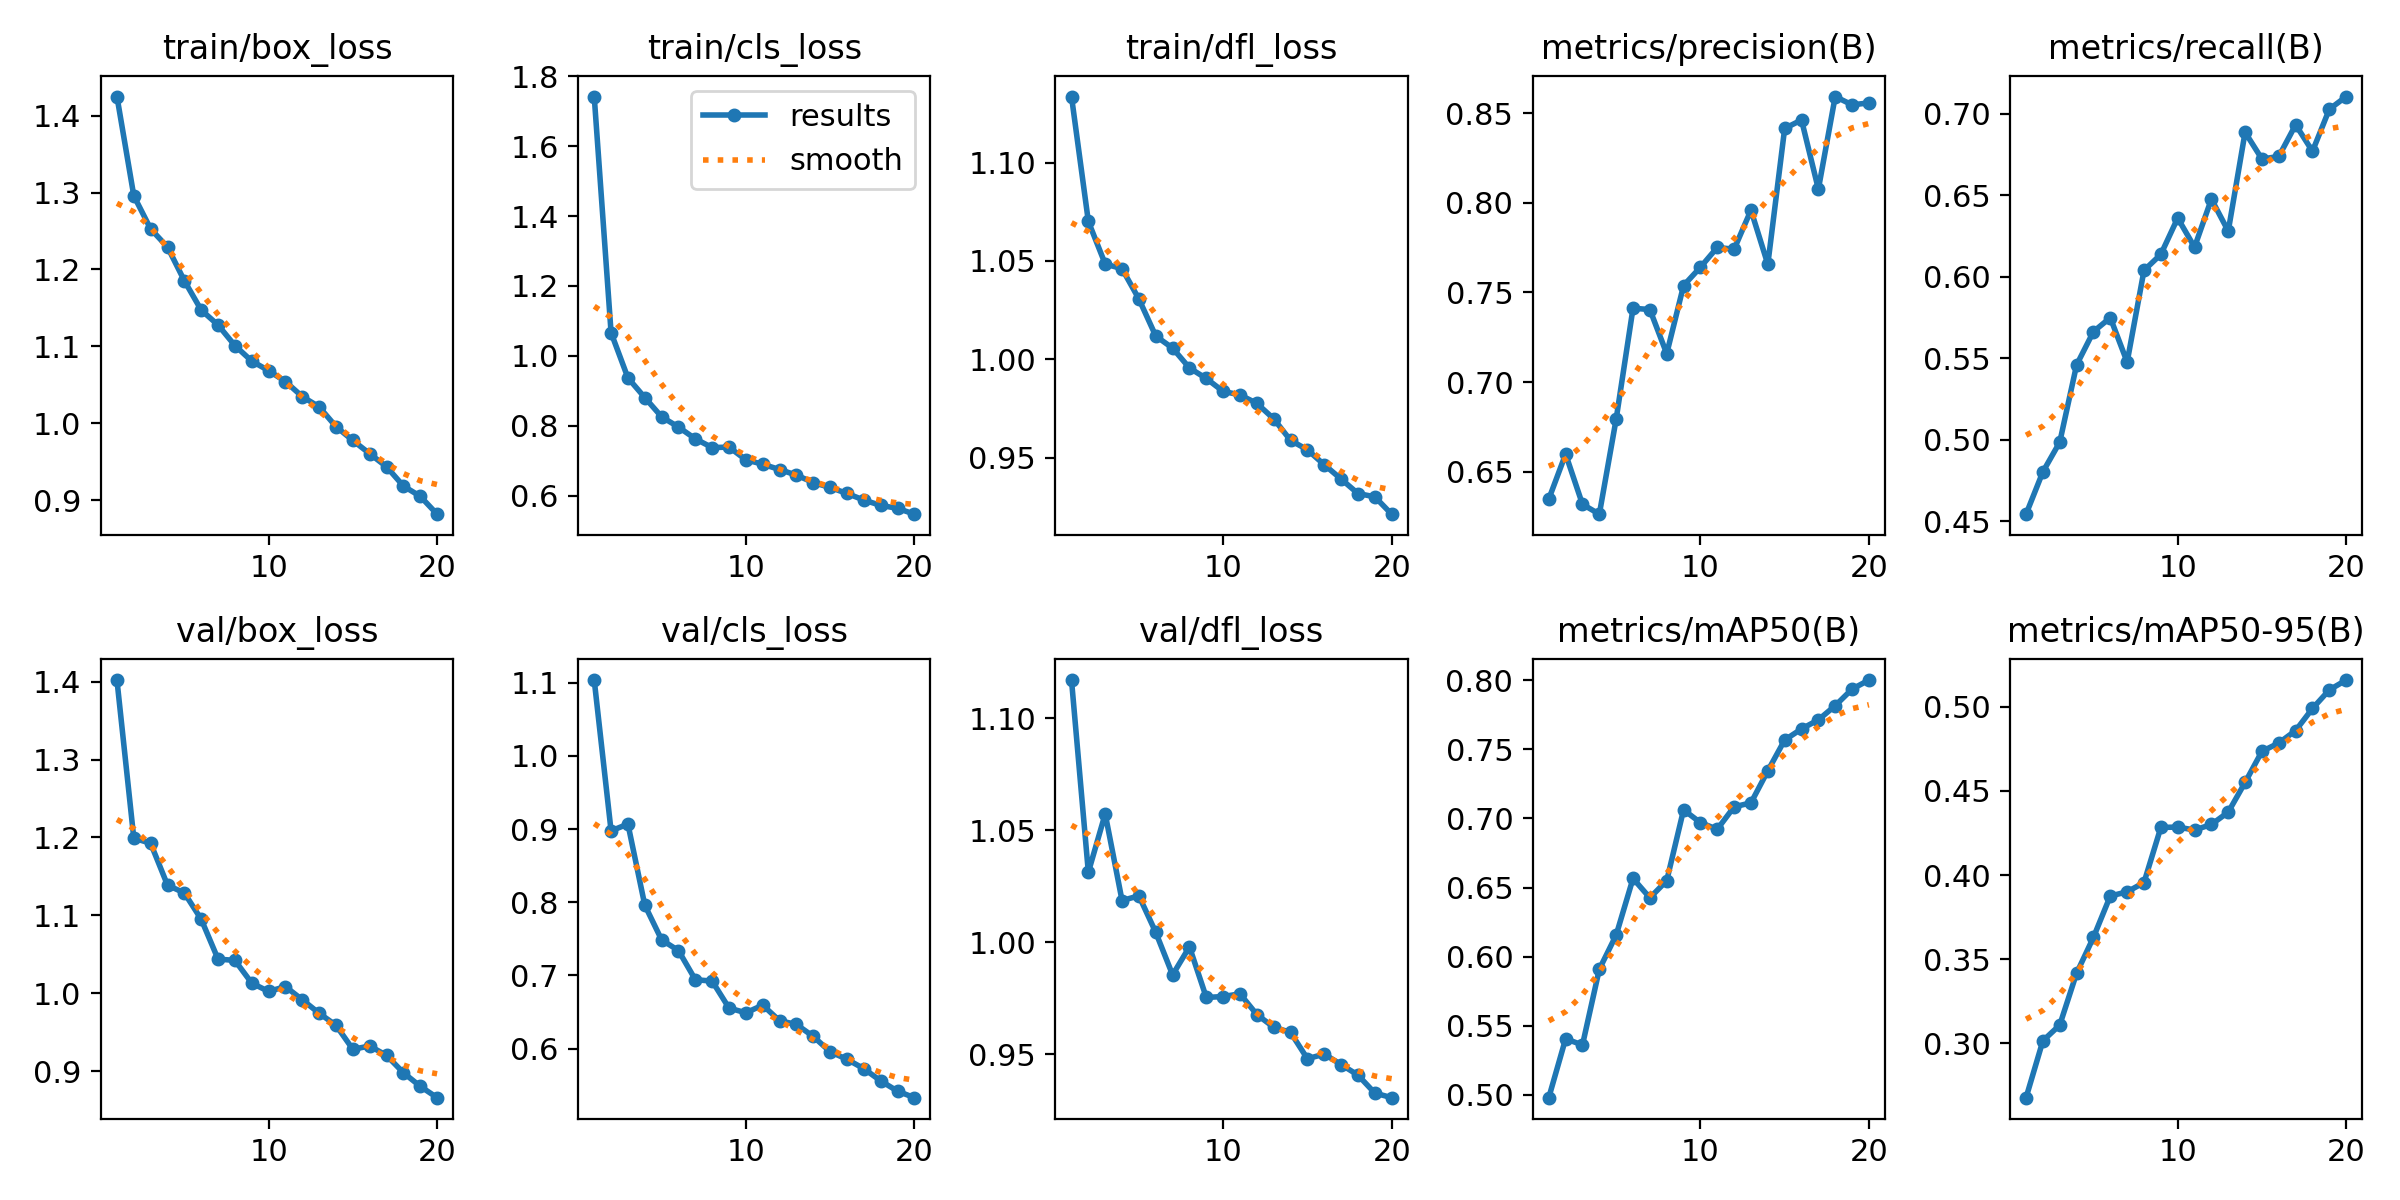

The table this chart was drawn from, first rows:
epoch, time, train/box_loss, train/cls_loss, train/dfl_loss, metrics/precision(B), metrics/recall(B), metrics/mAP50(B), metrics/mAP50-95(B), val/box_loss, val/cls_loss, val/dfl_loss, lr/pg0, lr/pg1, lr/pg2
1, 91.82, 1.425, 1.742, 1.134, 0.6347, 0.4542, 0.4979, 0.2677, 1.402, 1.104, 1.117, 0.0004738, 0.0004738, 0.0004738
2, 156.4, 1.296, 1.066, 1.07, 0.6598, 0.4803, 0.5405, 0.3015, 1.199, 0.8976, 1.031, 0.0009031, 0.0009031, 0.0009031
3, 220.1, 1.253, 0.9369, 1.048, 0.6318, 0.4984, 0.536, 0.3109, 1.193, 0.9069, 1.057, 0.001285, 0.001285, 0.001285
4, 282.9, 1.229, 0.8806, 1.046, 0.6263, 0.5458, 0.5909, 0.3417, 1.139, 0.7962, 1.019, 0.001217, 0.001217, 0.001217
5, 345.3, 1.185, 0.8255, 1.031, 0.6794, 0.5663, 0.6156, 0.363, 1.129, 0.7487, 1.021, 0.001146, 0.001146, 0.001146
6, 408.6, 1.147, 0.7961, 1.012, 0.7412, 0.5748, 0.6565, 0.3876, 1.095, 0.734, 1.004, 0.001075, 0.001075, 0.001075
7, 471.6, 1.128, 0.7625, 1.006, 0.7405, 0.5476, 0.6425, 0.39, 1.044, 0.6942, 0.9854, 0.001005, 0.001005, 0.001005
8, 534.5, 1.101, 0.7373, 0.9956, 0.7158, 0.6038, 0.6549, 0.3955, 1.042, 0.6922, 0.9979, 0.0009339, 0.0009339, 0.0009339
9, 597.4, 1.081, 0.7388, 0.9902, 0.7539, 0.6137, 0.7062, 0.4283, 1.013, 0.6555, 0.9753, 0.0008631, 0.0008631, 0.0008631
10, 660, 1.068, 0.7023, 0.9837, 0.7641, 0.636, 0.6969, 0.4285, 1.002, 0.6489, 0.9757, 0.0007924, 0.0007924, 0.0007924
11, 786.6, 1.054, 0.6897, 0.9819, 0.7751, 0.6181, 0.6922, 0.4267, 1.009, 0.6594, 0.9769, 0.0007216, 0.0007216, 0.0007216
12, 848.7, 1.035, 0.6745, 0.9776, 0.7741, 0.6476, 0.7084, 0.43, 0.9916, 0.6381, 0.9676, 0.0006509, 0.0006509, 0.0006509
13, 911.9, 1.021, 0.6586, 0.9698, 0.7959, 0.628, 0.7113, 0.4374, 0.9743, 0.6331, 0.962, 0.0005802, 0.0005802, 0.0005802
14, 973.8, 0.9955, 0.6372, 0.9588, 0.7657, 0.6886, 0.7345, 0.455, 0.9589, 0.6167, 0.9597, 0.0005094, 0.0005094, 0.0005094
15, 1036, 0.9775, 0.6231, 0.954, 0.8415, 0.6722, 0.7567, 0.4735, 0.928, 0.5957, 0.9479, 0.0004387, 0.0004387, 0.0004387
16, 1098, 0.9603, 0.6061, 0.9464, 0.8463, 0.6738, 0.7648, 0.4784, 0.9323, 0.5855, 0.95, 0.000368, 0.000368, 0.000368
17, 1161, 0.9433, 0.5871, 0.9391, 0.8076, 0.6932, 0.7713, 0.4859, 0.9202, 0.5726, 0.9453, 0.0002972, 0.0002972, 0.0002972
18, 1223, 0.9182, 0.5719, 0.9318, 0.8593, 0.677, 0.7816, 0.499, 0.8979, 0.556, 0.9406, 0.0002265, 0.0002265, 0.0002265
19, 1284, 0.9049, 0.5634, 0.9301, 0.8547, 0.7028, 0.7936, 0.51, 0.8806, 0.5419, 0.9326, 0.0001558, 0.0001558, 0.0001558
20, 1346, 0.8816, 0.5467, 0.9213, 0.8558, 0.7106, 0.8001, 0.5159, 0.8659, 0.533, 0.9305, 8.50255e-05, 8.50255e-05, 8.50255e-05
